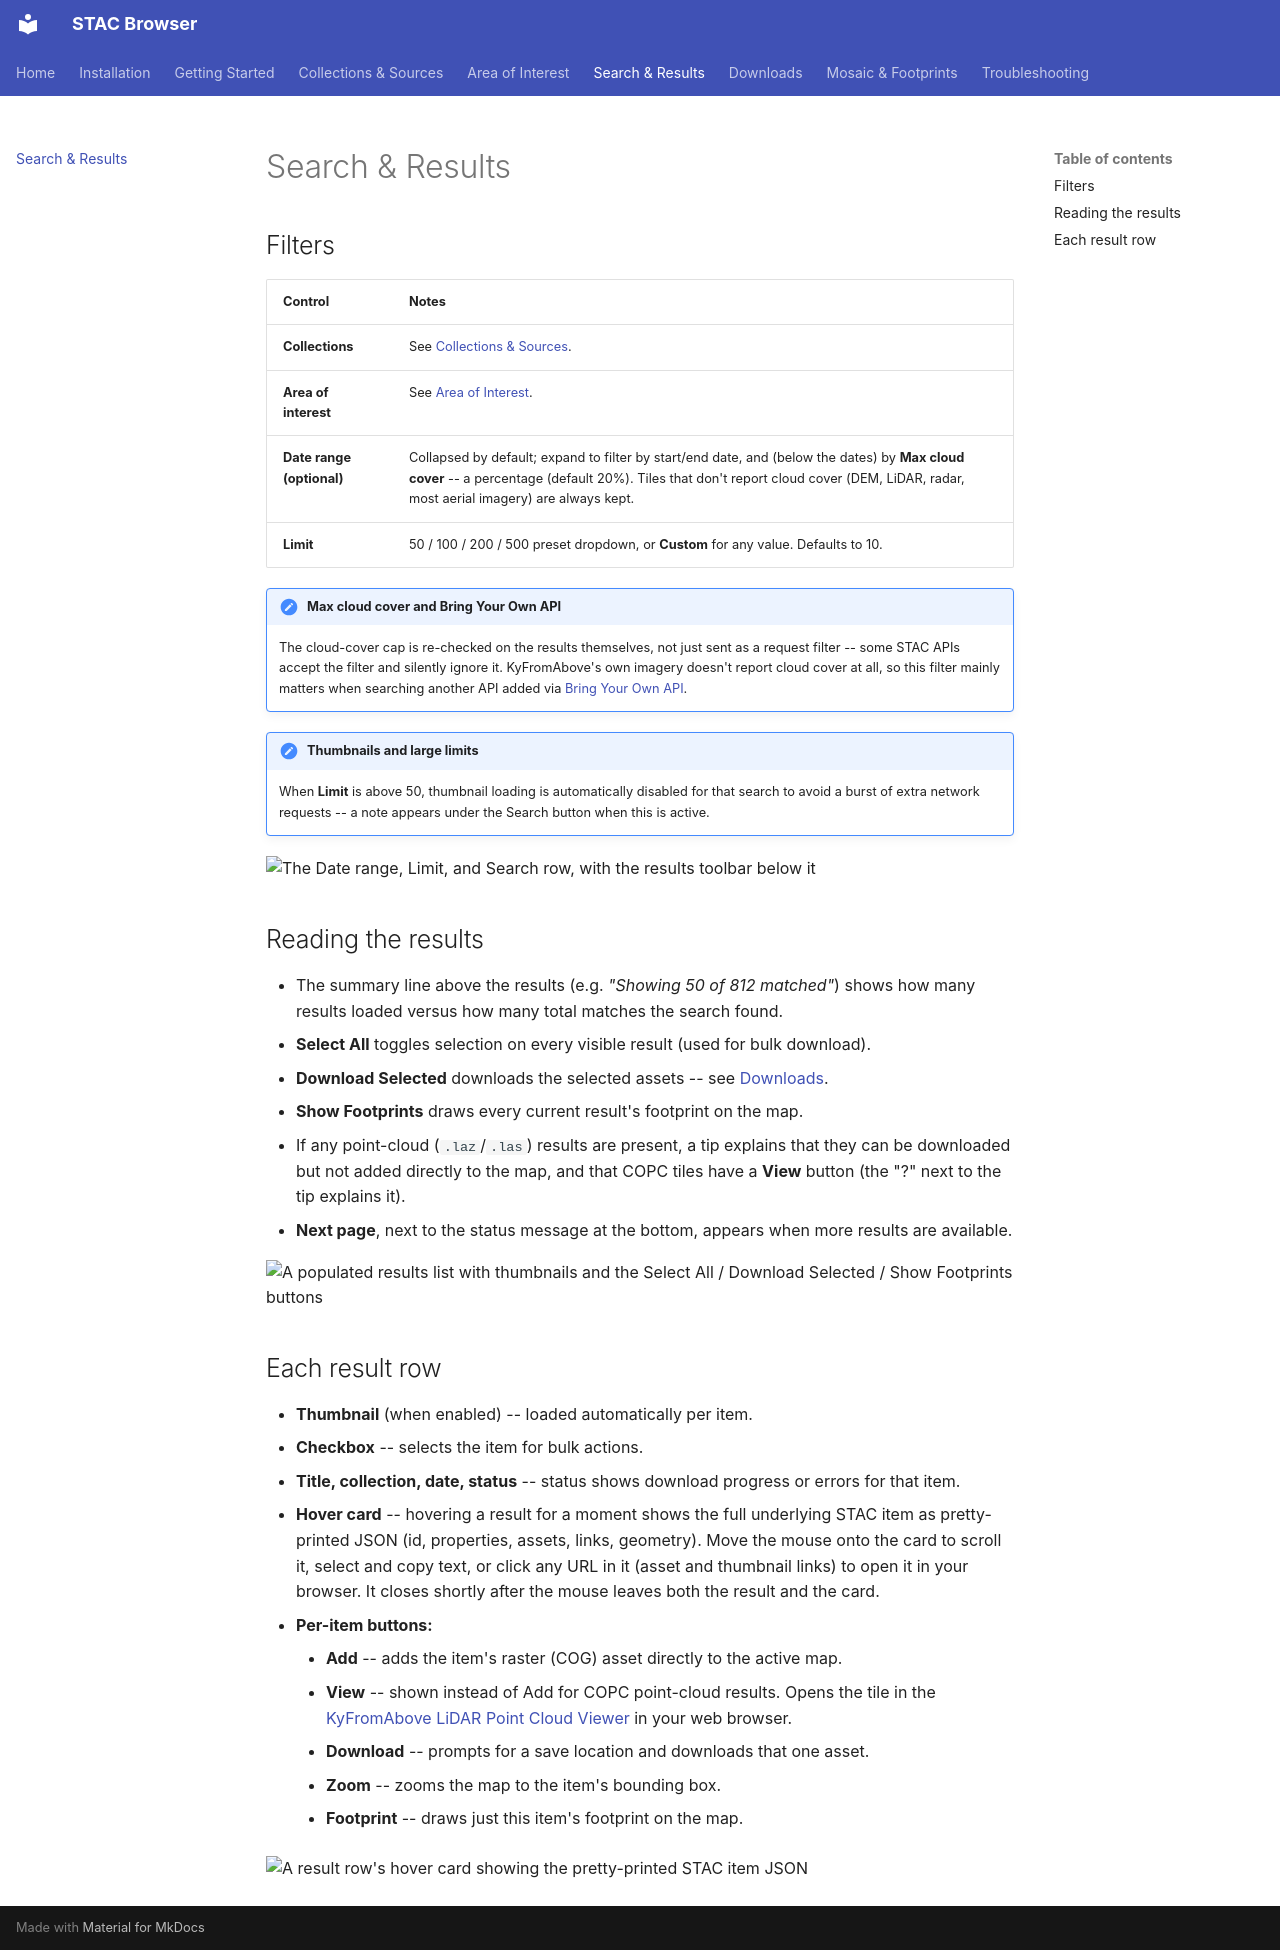

repository: ianhorn/stac-arcgispro-addin · page: search-and-results/index.html · generator: mkdocs

# Search & Results

## Filters

| Control | Notes |
|---|---|
| **Collections** | See [Collections & Sources](collections-and-sources.md). |
| **Area of interest** | See [Area of Interest](area-of-interest.md). |
| **Date range (optional)** | Collapsed by default; expand to filter by start/end date, and (below the dates) by **Max cloud cover** -- a percentage (default 20%). Tiles that don't report cloud cover (DEM, LiDAR, radar, most aerial imagery) are always kept. |
| **Limit** | 50 / 100 / 200 / 500 preset dropdown, or **Custom** for any value. Defaults to 10. |

!!! note "Max cloud cover and Bring Your Own API"
    The cloud-cover cap is re-checked on the results themselves, not just sent as a request filter --
    some STAC APIs accept the filter and silently ignore it. KyFromAbove's own imagery doesn't report
    cloud cover at all, so this filter mainly matters when searching another API added via
    [Bring Your Own API](collections-and-sources.md#bring-your-own-api).

!!! note "Thumbnails and large limits"
    When **Limit** is above 50, thumbnail loading is automatically disabled for that search to avoid
    a burst of extra network requests -- a note appears under the Search button when this is active.

![The Date range, Limit, and Search row, with the results toolbar below it](images/search-filters.jpg)

## Reading the results

- The summary line above the results (e.g. *"Showing 50 of 812 matched"*) shows how many results
  loaded versus how many total matches the search found.
- **Select All** toggles selection on every visible result (used for bulk download).
- **Download Selected** downloads the selected assets -- see [Downloads](downloads.md).
- **Show Footprints** draws every current result's footprint on the map.
- If any point-cloud (`.laz`/`.las`) results are present, a tip explains that they can be
  downloaded but not added directly to the map, and that COPC tiles have a **View** button (the "?" next to the tip explains it).
- **Next page**, next to the status message at the bottom, appears when more results are available.

![A populated results list with thumbnails and the Select All / Download Selected / Show Footprints buttons](images/search-results-list.jpg)

## Each result row

- **Thumbnail** (when enabled) -- loaded automatically per item.
- **Checkbox** -- selects the item for bulk actions.
- **Title, collection, date, status** -- status shows download progress or errors for that item.
- **Hover card** -- hovering a result for a moment shows the full underlying STAC item as
  pretty-printed JSON (id, properties, assets, links, geometry). Move the mouse onto the card to
  scroll it, select and copy text, or click any URL in it (asset and thumbnail links) to open it in
  your browser. It closes shortly after the mouse leaves both the result and the card.
- **Per-item buttons:**
    - **Add** -- adds the item's raster (COG) asset directly to the active map.
    - **View** -- shown instead of Add for COPC point-cloud results. Opens the tile in the
      [KyFromAbove LiDAR Point Cloud Viewer](https://kygeonet.ky.gov/copc/viewer) in your web browser.
    - **Download** -- prompts for a save location and downloads that one asset.
    - **Zoom** -- zooms the map to the item's bounding box.
    - **Footprint** -- draws just this item's footprint on the map.

![A result row's hover card showing the pretty-printed STAC item JSON](images/search-result-row.jpg)
